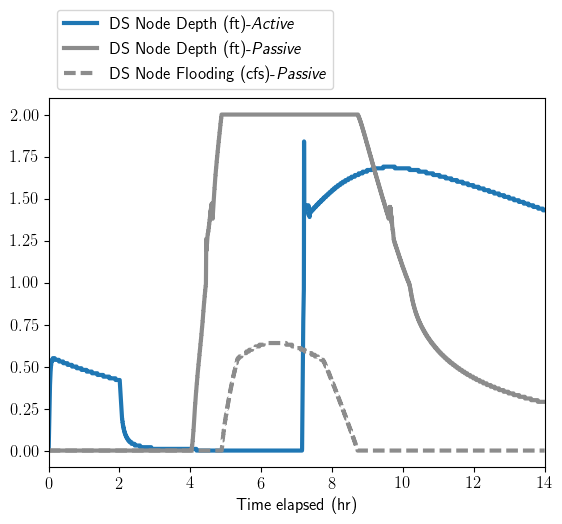

The table this chart was drawn from, first rows:
, J3_smart, J3_dumb, Flooding_dumb
0:05:00, 0.53, 0, 0
0:10:00, 0.55, 0, 0
0:15:00, 0.54, 0, 0
0:20:00, 0.53, 0, 0
0:25:00, 0.52, 0, 0
0:30:00, 0.52, 0, 0
0:35:00, 0.51, 0, 0
0:40:00, 0.5, 0, 0
0:45:00, 0.5, 0, 0
0:50:00, 0.49, 0, 0
0:55:00, 0.49, 0, 0
1:00:00, 0.48, 0, 0
1:05:00, 0.47, 0, 0
1:10:00, 0.47, 0, 0
1:15:00, 0.46, 0, 0
1:20:00, 0.46, 0, 0
1:25:00, 0.45, 0, 0
1:30:00, 0.45, 0, 0
1:35:00, 0.44, 0, 0
1:40:00, 0.44, 0, 0
1:45:00, 0.43, 0, 0
1:50:00, 0.43, 0, 0
1:55:00, 0.42, 0, 0
2:00:00, 0.42, 0, 0
2:05:00, 0.18, 0, 0
2:10:00, 0.1, 0, 0
2:15:00, 0.06, 0, 0
2:20:00, 0.05, 0, 0
2:25:00, 0.04, 0, 0
2:30:00, 0.03, 0, 0
2:35:00, 0.02, 0, 0
2:40:00, 0.02, 0, 0
2:45:00, 0.02, 0, 0
2:50:00, 0.02, 0, 0
2:55:00, 0.01, 0, 0
3:00:00, 0.01, 0, 0
3:05:00, 0.01, 0, 0
3:10:00, 0.01, 0, 0
3:15:00, 0.01, 0, 0
3:20:00, 0.01, 0, 0
3:25:00, 0.01, 0, 0
3:30:00, 0.01, 0, 0
3:35:00, 0.01, 0, 0
3:40:00, 0.01, 0, 0
3:45:00, 0.01, 0, 0
3:50:00, 0.01, 0, 0
3:55:00, 0.01, 0, 0
4:00:00, 0.01, 0, 0
4:05:00, 0.01, 0.1, 0
4:10:00, 0.01, 0.35, 0
4:15:00, 0, 0.55, 0
4:20:00, 0, 0.73, 0
4:25:00, 0, 0.94, 0
4:30:00, 0, 1.3, 0
4:35:00, 0, 1.44, 0
4:40:00, 0, 1.51, 0
4:45:00, 0, 1.73, 0
4:50:00, 0, 1.9, 0
4:55:00, 0, 2, 0.07
5:00:00, 0, 2, 0.2
... 108 more rows
